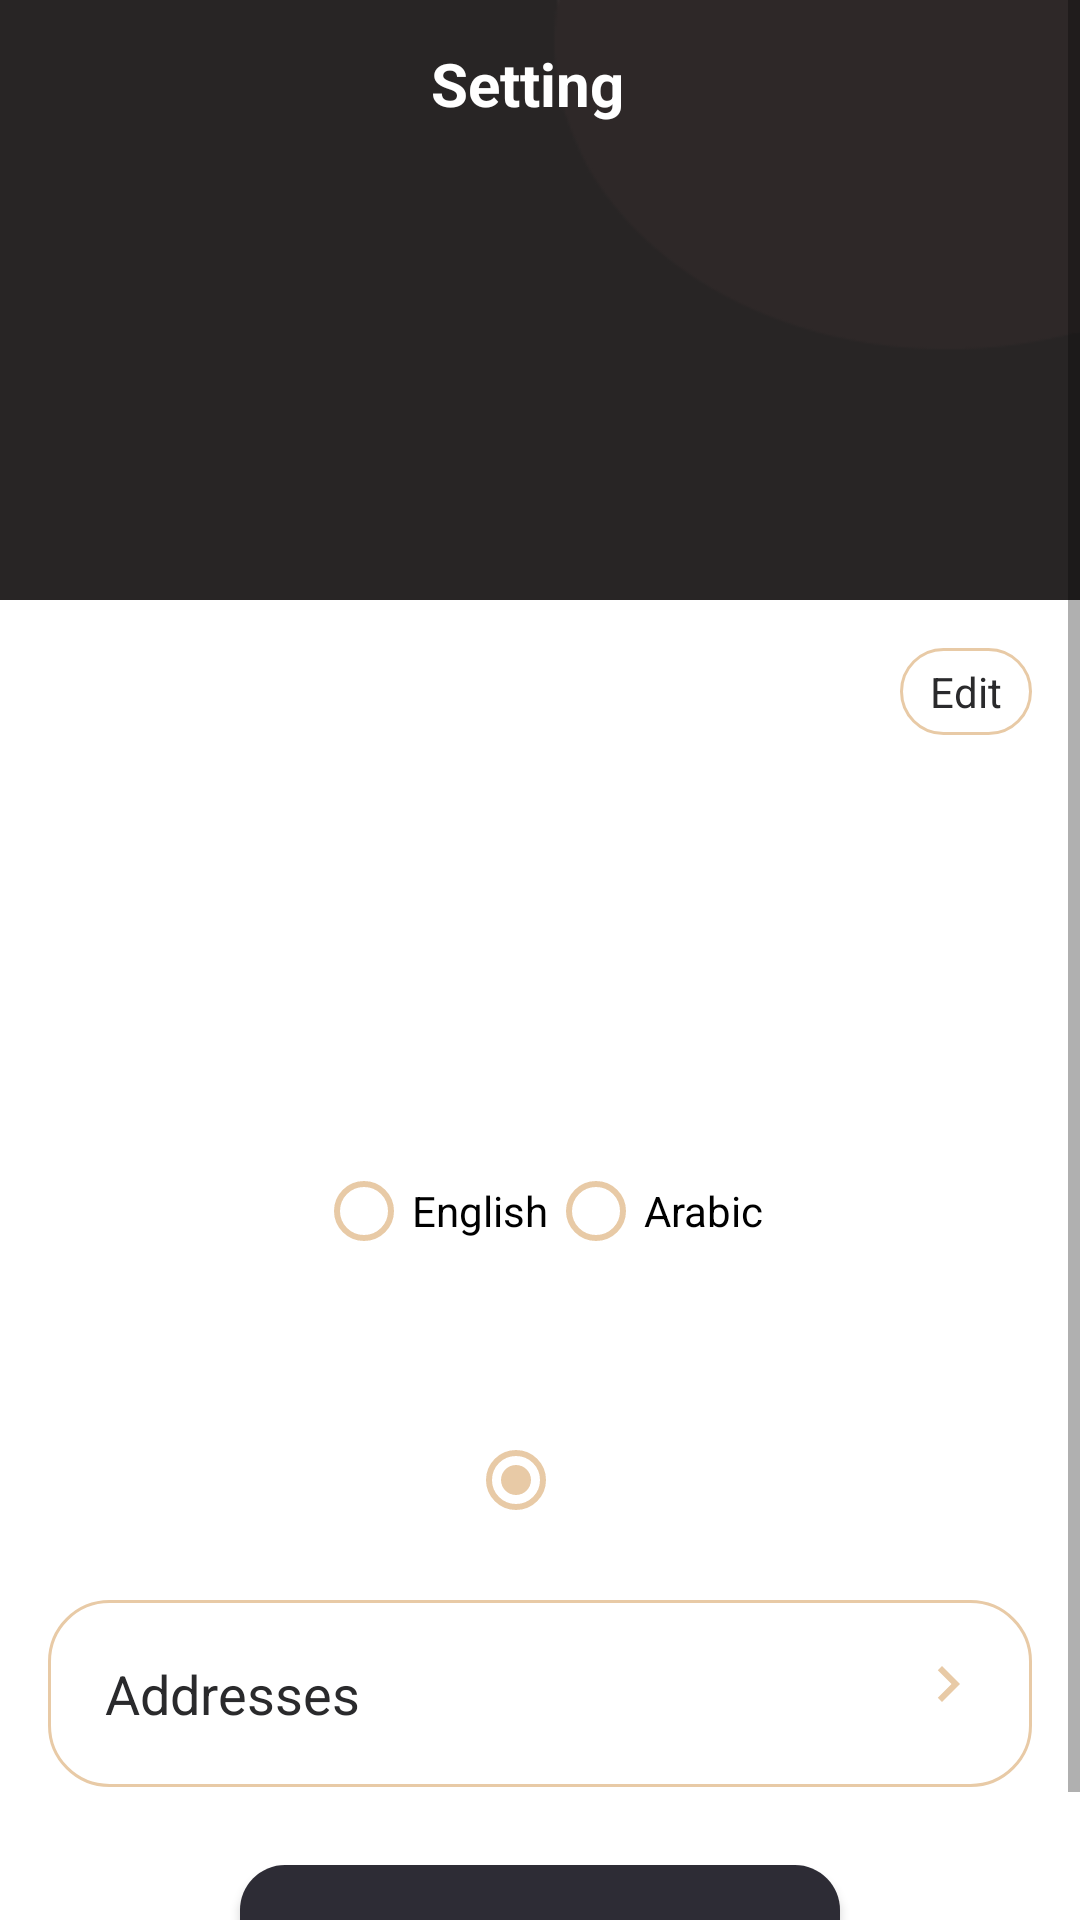

This screen was rendered from an Android layout file. Write that file and the resources it references.
<!-- AndroidManifest.xml: application theme Theme.Bridal -->
<!-- res/layout/activity_settings.xml -->
<?xml version="1.0" encoding="utf-8"?>


<ScrollView xmlns:android="http://schemas.android.com/apk/res/android"

    xmlns:app="http://schemas.android.com/apk/res-auto"
    xmlns:tools="http://schemas.android.com/tools"
    android:layout_width="match_parent"
    android:layout_height="match_parent"
    android:fillViewport="true"
    app:layout_constraintBottom_toBottomOf="parent"
    app:layout_constraintEnd_toEndOf="parent"
    app:layout_constraintStart_toStartOf="parent"
    >

    <RelativeLayout
        android:layout_width="match_parent"
        android:layout_height="wrap_content"
        android:background="#FFFFFF">

        <FrameLayout
            android:id="@+id/fl_header_bg"
            android:layout_width="match_parent"
            android:layout_height="@dimen/header_image_height">

            <ImageView
                android:id="@+id/iv_header_bg"
                android:layout_width="match_parent"
                android:layout_height="match_parent"
                android:contentDescription="@string/content_description"
                android:scaleType="fitXY"
                android:src="@drawable/group" />

            <androidx.appcompat.widget.Toolbar
                android:id="@+id/toolbar_settings_activity"
                android:layout_width="match_parent"
                android:layout_height="?attr/actionBarSize">

                <TextView
                    android:id="@+id/tv_title"
                    android:layout_width="match_parent"
                    android:layout_height="match_parent"
                    android:gravity="center"
                    android:paddingStart="@dimen/toolbar_title_paddingStart"
                    android:paddingEnd="0dp"
                    android:text="@string/title_settings"
                    android:textColor="#ffff"
                    android:textSize="@dimen/toolbar_title_text_size"
                    android:textStyle="bold" />

            </androidx.appcompat.widget.Toolbar>
        </FrameLayout>

        <FrameLayout
            android:id="@+id/fl_user_image"
            android:layout_width="@dimen/settings_user_image_size"
            android:layout_height="@dimen/settings_user_image_size"
            android:layout_below="@id/fl_header_bg"
            android:layout_centerHorizontal="true"
            android:layout_marginTop="@dimen/settings_user_image_marginTop">
            
            <ImageView
                android:id="@+id/iv_user_photo"
                android:layout_width="match_parent"
                android:layout_height="match_parent"
                android:layout_margin="@dimen/settings_user_picture_margin"
                android:contentDescription="@string/content_description"
                android:scaleType="fitXY"
                android:src="@drawable/ic_user_placeholder" >

            </ImageView>






    </FrameLayout>

        <com.google.android.material.textview.MaterialTextView
            android:id="@+id/tv_edit"
            android:layout_width="wrap_content"
            android:layout_height="wrap_content"
            android:layout_below="@id/fl_header_bg"
            android:layout_alignParentEnd="true"
            android:layout_margin="16dp"
            android:background="@drawable/item_grey_border_background"
            android:foreground="?attr/selectableItemBackgroundBorderless"
            android:paddingStart="@dimen/settings_edit_label_marginStartEnd"
            android:paddingTop="@dimen/settings_edit_label_marginTopBottom"
            android:paddingEnd="@dimen/settings_edit_label_marginStartEnd"
            android:paddingBottom="@dimen/settings_edit_label_marginTopBottom"
            android:text="@string/lbl_edit"
            android:textColor="@color/back"
            android:textSize="@dimen/settings_edit_label_textSize" />

        <com.google.android.material.textview.MaterialTextView
            android:id="@+id/tv_name"
            android:layout_width="wrap_content"
            android:layout_height="wrap_content"
            android:layout_below="@id/fl_user_image"
            android:layout_centerHorizontal="true"
            android:layout_marginTop="@dimen/settings_name_marginTop"
            android:textColor="@color/black"
            android:textSize="@dimen/settings_name_textSize"
            tools:text="Denis Panjuta"
            />

        <RadioGroup
            android:id="@+id/tv_gender"
            android:layout_width="wrap_content"
            android:layout_height="wrap_content"
            android:layout_below="@id/tv_name"
            android:layout_centerHorizontal="true"
            android:layout_marginTop="@dimen/settings_info_marginTop"
            android:textColor="@color/back"
            android:textSize="@dimen/settings_info_textSize"
            android:orientation="horizontal"

            >

            <RadioButton
                android:id="@+id/radioMale"
                android:layout_width="wrap_content"
                android:layout_height="wrap_content"
                android:text="@string/en"
                android:buttonTint="@color/page"/>

            <RadioButton
                android:id="@+id/radioFemale"
                android:layout_width="wrap_content"
                android:layout_height="wrap_content"
                android:text="@string/ar"
                android:buttonTint="@color/page"/>
        </RadioGroup>

        <com.google.android.material.textview.MaterialTextView
            android:id="@+id/tv_email"
            android:layout_width="wrap_content"
            android:layout_height="wrap_content"
            android:layout_below="@id/tv_gender"
            android:layout_centerHorizontal="true"
            android:layout_marginTop="@dimen/settings_info_marginTop"
            android:textColor="@color/back"
            android:textSize="@dimen/settings_info_textSize"
            tools:text="denis.panjuta@gmail.com" />

        <com.google.android.material.radiobutton.MaterialRadioButton
            android:id="@+id/tv_mobile_number"
            android:layout_width="wrap_content"
            android:layout_height="wrap_content"
            android:layout_below="@id/tv_email"
            android:layout_centerHorizontal="true"
            android:layout_marginTop="@dimen/settings_info_marginTop"
            android:textColor="@color/back"
            android:textSize="@dimen/settings_info_textSize"
            tools:text="@string/allow"
            android:checked="true"
            android:textColorHint="@color/back"
            android:buttonTint="@color/page"/>

        <LinearLayout
            android:id="@+id/ll_address"
            android:layout_width="match_parent"
            android:layout_height="wrap_content"
            android:layout_below="@id/tv_mobile_number"
            android:layout_margin="@dimen/settings_address_margin"
            android:background="@drawable/item_grey_border_background"
            android:foreground="?attr/selectableItemBackground"
            android:orientation="horizontal"
            android:padding="@dimen/settings_address_padding">

            <com.google.android.material.textview.MaterialTextView
                android:layout_width="0dp"
                android:layout_height="wrap_content"
                android:layout_margin="@dimen/settings_lbl_addresses_margin"
                android:layout_weight="1"
                android:text="@string/lbl_addresses"
                android:textColor="@color/back"
                android:textSize="@dimen/settings_lbl_addresses_textSize" />

            <ImageView
                android:layout_width="wrap_content"
                android:layout_height="wrap_content"
                android:contentDescription="@string/content_description"
                android:src="@drawable/ic_vector_chevron_right" />

        </LinearLayout>

        <com.google.android.material.button.MaterialButton
            android:id="@+id/btn_logout"
            android:layout_width="match_parent"
            android:layout_height="wrap_content"
            android:layout_below="@id/ll_address"
            android:layout_gravity="center"
            android:layout_marginStart="@dimen/settings_button_marginStartEnd"
            android:layout_marginTop="10dp"
            android:layout_marginEnd="@dimen/settings_button_marginStartEnd"
            android:layout_marginBottom="@dimen/settings_button_marginTopBottom"
            android:background="@drawable/butbackground"
            android:foreground="?attr/selectableItemBackground"
            android:gravity="center"
            android:paddingTop="@dimen/btn_padding"
            android:paddingBottom="@dimen/btn_padding"
            android:text="@string/btn_lbl_logout"
            android:textColor="@android:color/white"
            android:textSize="@dimen/btn_textSize" />

    </RelativeLayout>
</ScrollView>
<!-- resources referenced by this layout -->
<resources>
  <color name="back">#2A2A2C</color>
  <color name="black">#FF000000</color>
  <color name="page">#E8CAA6</color>
  <dimen name="btn_padding">8dp</dimen>
  <dimen name="btn_textSize">10sp</dimen>
  <dimen name="header_image_height">200dp</dimen>
  <dimen name="settings_address_margin">16dp</dimen>
  <dimen name="settings_address_padding">16dp</dimen>
  <dimen name="settings_button_marginStartEnd">80dp</dimen>
  <dimen name="settings_button_marginTopBottom">16dp</dimen>
  <dimen name="settings_edit_label_marginStartEnd">10dp</dimen>
  <dimen name="settings_edit_label_marginTopBottom">5dp</dimen>
  <dimen name="settings_edit_label_textSize">14sp</dimen>
  <dimen name="settings_info_marginTop">10dp</dimen>
  <dimen name="settings_info_textSize">16sp</dimen>
  <dimen name="settings_lbl_addresses_margin">3dp</dimen>
  <dimen name="settings_lbl_addresses_textSize">18sp</dimen>
  <dimen name="settings_name_marginTop">70dp</dimen>
  <dimen name="settings_name_textSize">22sp</dimen>
  <dimen name="settings_user_image_marginTop">-70dp</dimen>
  <dimen name="settings_user_image_size">140dp</dimen>
  <dimen name="settings_user_picture_margin">3dp</dimen>
  <dimen name="toolbar_title_paddingStart">-25dp</dimen>
  <dimen name="toolbar_title_text_size">20sp</dimen>
  <!-- drawable butbackground (drawable) -->
  <?xml version="1.0" encoding="utf-8"?>
  
  <shape xmlns:android="http://schemas.android.com/apk/res/android"
      android:shape="rectangle">
  <gradient
    android:angle="360"
      android:endColor="@color/page"
      android:startColor="@color/clicked"
      android:type="linear"></gradient>
      <corners android:radius="@dimen/bckgroundradius"></corners>
  </shape>
  <!-- drawable group: png bitmap (drawable-mdpi, 2110 bytes) -->
  <!-- drawable ic_vector_chevron_right (drawable-mdpi) -->
  <vector xmlns:android="http://schemas.android.com/apk/res/android"
      android:width="24dp"
      android:height="24dp"
      android:tint="@color/page"
      android:viewportWidth="24"
      android:viewportHeight="24">
      <path
          android:fillColor="@color/page"
          android:pathData="M10,6L8.59,7.41 13.17,12l-4.58,4.59L10,18l6,-6z" />
  </vector>
  <!-- drawable item_grey_border_background (drawable-mdpi) -->
  <?xml version="1.0" encoding="utf-8"?>
  
  <shape xmlns:android="http://schemas.android.com/apk/res/android"
      android:shape="rectangle">
  
      <solid android:color="@color/white" />
  
      <stroke
          android:width="1dp"
          android:color="@color/page" />
  
      <corners android:radius="20dp" />
  </shape>
  <string name="allow">Allow Notifications ?</string>
  <string name="ar">Arabic</string>
  <string name="btn_lbl_logout">Logout</string>
  <string name="content_description">image</string>
  <string name="en">English</string>
  <string name="lbl_addresses">Addresses</string>
  <string name="lbl_edit">Edit</string>
  <string name="title_settings">Setting</string>
  <style name="Theme.Bridal" parent="Theme.MaterialComponents.DayNight.DarkActionBar">
          
          <item name="colorPrimary">@color/buttombar</item>
          <item name="colorPrimaryVariant">@color/buttombar</item>
          <item name="colorOnPrimary">@color/page</item>
          
          <item name="colorSecondary">@color/teal_200</item>
          <item name="colorSecondaryVariant">@color/teal_700</item>
          <item name="colorOnSecondary">@color/back</item>
          
          <item name="android:statusBarColor" tools:targetApi="l">?attr/colorPrimaryVariant</item>
          
      </style>
  <color name="clicked">#AE8857</color>
  <dimen name="bckgroundradius">15dp</dimen>
  <color name="white">#FFFFFFFF</color>
  <color name="buttombar">#2D2C35</color>
  <color name="teal_200">#FF03DAC5</color>
  <color name="teal_700">#FF018786</color>
</resources>
